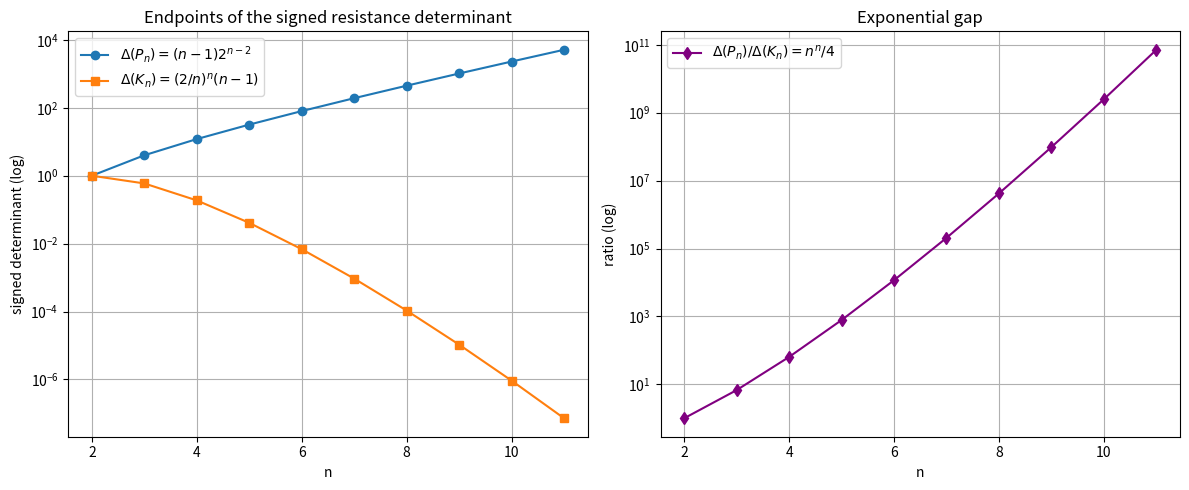

Python code for this plot:
"""Visualize the exponential gap between tree and complete-graph signed
resistance determinants and the decay of Delta(K_n)."""
import matplotlib.pyplot as plt
from fractions import Fraction


def delta_complete(n: int) -> float:
    return float(Fraction(2, n) ** n * (n - 1))


def delta_tree(n: int) -> float:
    return float((n - 1) * 2 ** (n - 2)) if n >= 2 else 0.0


ns = list(range(2, 12))
kc = [delta_complete(n) for n in ns]
tr = [delta_tree(n) for n in ns]

fig, (ax1, ax2) = plt.subplots(1, 2, figsize=(12, 5))
ax1.semilogy(ns, tr, "o-", label=r"$\Delta(P_n)=(n-1)2^{n-2}$")
ax1.semilogy(ns, kc, "s-", label=r"$\Delta(K_n)=(2/n)^n(n-1)$")
ax1.set_xlabel("n"); ax1.set_ylabel("signed determinant (log)")
ax1.set_title("Endpoints of the signed resistance determinant"); ax1.legend(); ax1.grid(True)

gap = [t / k for t, k in zip(tr, kc)]
ax2.semilogy(ns, gap, "d-", color="purple", label=r"$\Delta(P_n)/\Delta(K_n)=n^n/4$")
ax2.set_xlabel("n"); ax2.set_ylabel("ratio (log)")
ax2.set_title("Exponential gap"); ax2.legend(); ax2.grid(True)

plt.tight_layout()
plt.savefig("resistance_determinant_gap.png", dpi=150)
print("saved resistance_determinant_gap.png")
